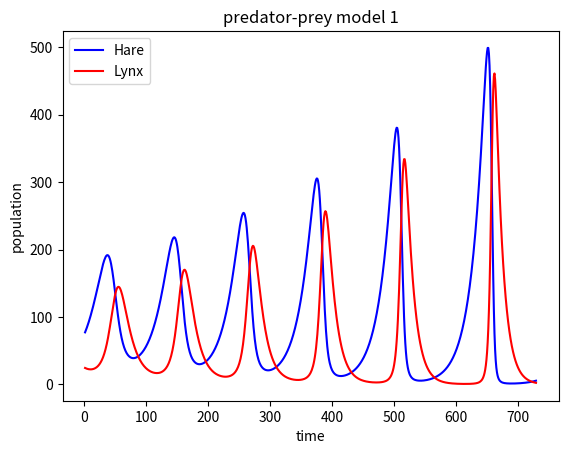
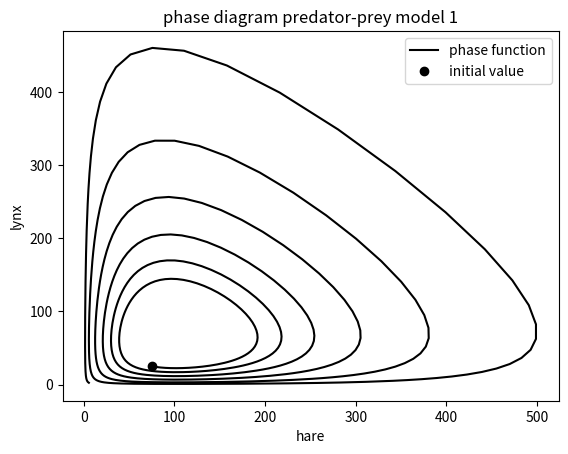
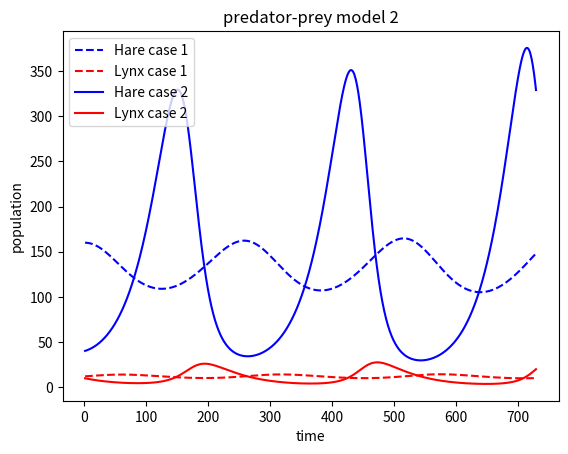
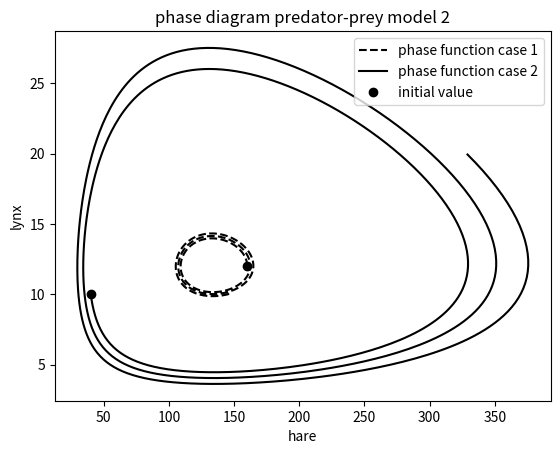
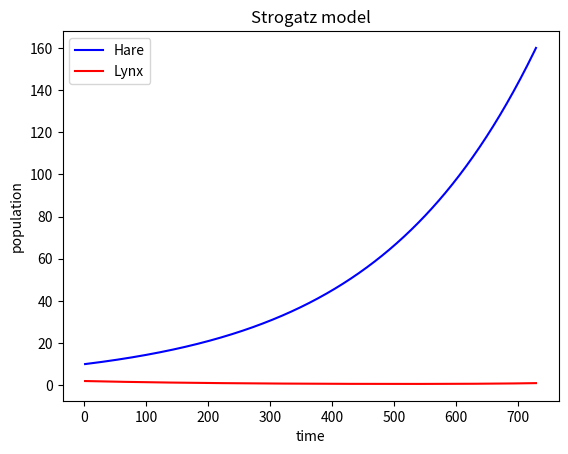
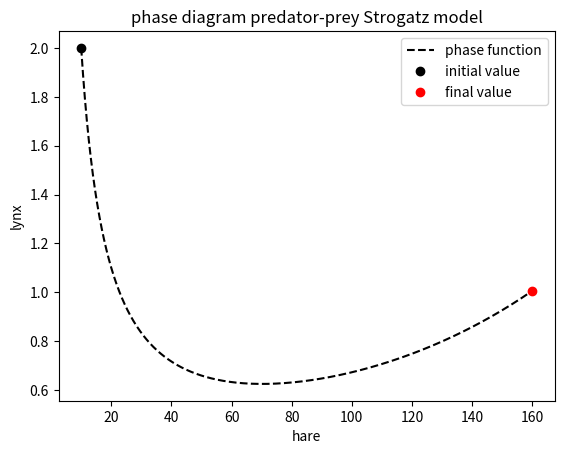

Write Python code to recreate these figures, in order.
import numpy as np
import matplotlib.pyplot as plt
from numpy import linalg as LA

length = 2*365
time = np.array(range(1,length))
dt = 0.1

# model 1

k_1 = 0.5
k_2 = 0.8
k_3 = 0.008

H_0 = 75
L_0 = 25

dH = np.array(np.zeros(length))
dL = np.array(np.zeros(length))
H = np.array(np.zeros(length))
L = np.array(np.zeros(length))

H[0] = H_0
L[0] = L_0

for i in time:
    dH[i] = k_1 * H[i-1] - k_3 * L[i-1] * H[i-1]
    dL[i] = - k_2 * L[i-1] + k_3 * L[i-1] * H[i-1]
    H[i] = H[i-1] + dH[i] * dt
    L[i] = L[i-1] + dL[i] * dt



plt.plot(time, H[1:], label='Hare', color='blue')
plt.plot(time, L[1:], label='Lynx', color='red')
plt.legend()
plt.xlabel('time')
plt.ylabel('population')
plt.title('predator-prey model 1')

plt.show()

plt.plot(H, L, label='phase function', color='black')
plt.plot(H[0], L[0], 'o', label='initial value', color='black')
plt.legend()
plt.xlabel('hare')
plt.ylabel('lynx')
plt.title('phase diagram predator-prey model 1')

plt.show()

# model 2

k_1 = 0.3
k_2 = 0.2
k_3 = 0.025
k_4 = 0.0015

H_01 = 160
L_01 = 12
H_02 = 40
L_02 = 10

dH1 = np.array(np.zeros(length))
dL1 = np.array(np.zeros(length))
H1 = np.array(np.zeros(length))
L1 = np.array(np.zeros(length))
H1[0] = H_01
L1[0] = L_01

dH2 = np.array(np.zeros(length))
dL2 = np.array(np.zeros(length))
H2 = np.array(np.zeros(length))
L2 = np.array(np.zeros(length))
H2[0] = H_02
L2[0] = L_02

for i in time:
    dH1[i] = k_1 * H1[i-1] - k_3 * L1[i-1] * H1[i-1]
    dL1[i] = - k_2 * L1[i-1] + k_4 * L1[i-1] * H1[i-1]
    H1[i] = H1[i-1] + dH1[i] * dt
    L1[i] = L1[i-1] + dL1[i] * dt
    
    dH2[i] = k_1 * H2[i-1] - k_3 * L2[i-1] * H2[i-1]
    dL2[i] = - k_2 * L2[i-1] + k_4 * L2[i-1] * H2[i-1]
    H2[i] = H2[i-1] + dH2[i] * dt
    L2[i] = L2[i-1] + dL2[i] * dt

J_1 =[[(k_1 - k_2*L_01),(-k_2*H_01)],
    [(k_4*L_01),(k_4*H_01-k_3)]]

print(LA.eig(J_1))

J_2 =[[(k_1 - k_2*L_02),(-k_2*H_02)],
    [(k_4*L_02),(k_4*H_02-k_3)]]

print(LA.eig(J_2))

plt.plot(time, H1[1:], color='blue',label='Hare case 1', linestyle='dashed')
plt.plot(time, L1[1:], color='red', label='Lynx case 1', linestyle='dashed')
plt.plot(time, H2[1:], color='blue', label='Hare case 2')
plt.plot(time, L2[1:], color='red', label='Lynx case 2')
plt.legend()
plt.xlabel('time')
plt.ylabel('population')
plt.title('predator-prey model 2')

plt.show()

plt.plot(H1, L1, label='phase function case 1', linestyle='dashed', color='black')
plt.plot(H2, L2, label='phase function case 2', color='black')
plt.plot(H1[0], L1[0], 'o', label='initial value', color='black')
plt.plot(H2[0], L2[0], 'o', color='black')
plt.legend()
plt.xlabel('hare')
plt.ylabel('lynx')
plt.title('phase diagram predator-prey model 2')

plt.show()


# model 3 - strogatz model
strog_length = 2*365
strog_time = np.array(range(1,strog_length))

r1 = 0.04
r2 = 0.04 
L_c = 20
H_c = 70
H_0 = 10
L_0 = 2

H3 = np.array(np.zeros(strog_length))
L3 = np.array(np.zeros(strog_length))
dH3 = np.array(np.zeros(strog_length))
dL3 = np.array(np.zeros(strog_length))
H3[0] = H_0
L3[0] = L_0

for i in strog_time:
    dH3[i] = r1 * (1-(L3[i-1] / L_c)) * H3[i-1]
    dL3[i] = -r2 * (1-(H3[i-1] / H_c)) * L3[i-1]
    H3[i] = H3[i-1] + dH3[i] * dt
    L3[i] = L3[i-1] + dL3[i] * dt

plt.plot(strog_time, H3[1:], color='blue', label='Hare')
plt.plot(strog_time, L3[1:], color='red', label='Lynx')
plt.legend()
plt.xlabel('time')
plt.ylabel('population')
plt.title('Strogatz model')
plt.show()


plt.plot(H3, L3, label='phase function', linestyle='dashed', color='black')
plt.plot(H3[0], L3[0], 'o', label='initial value', color='black')
plt.plot(H3[-1], L3[-1], 'o', label='final value', color='red')
plt.legend()
plt.xlabel('hare')
plt.ylabel('lynx')
plt.title('phase diagram predator-prey Strogatz model')
plt.show()
